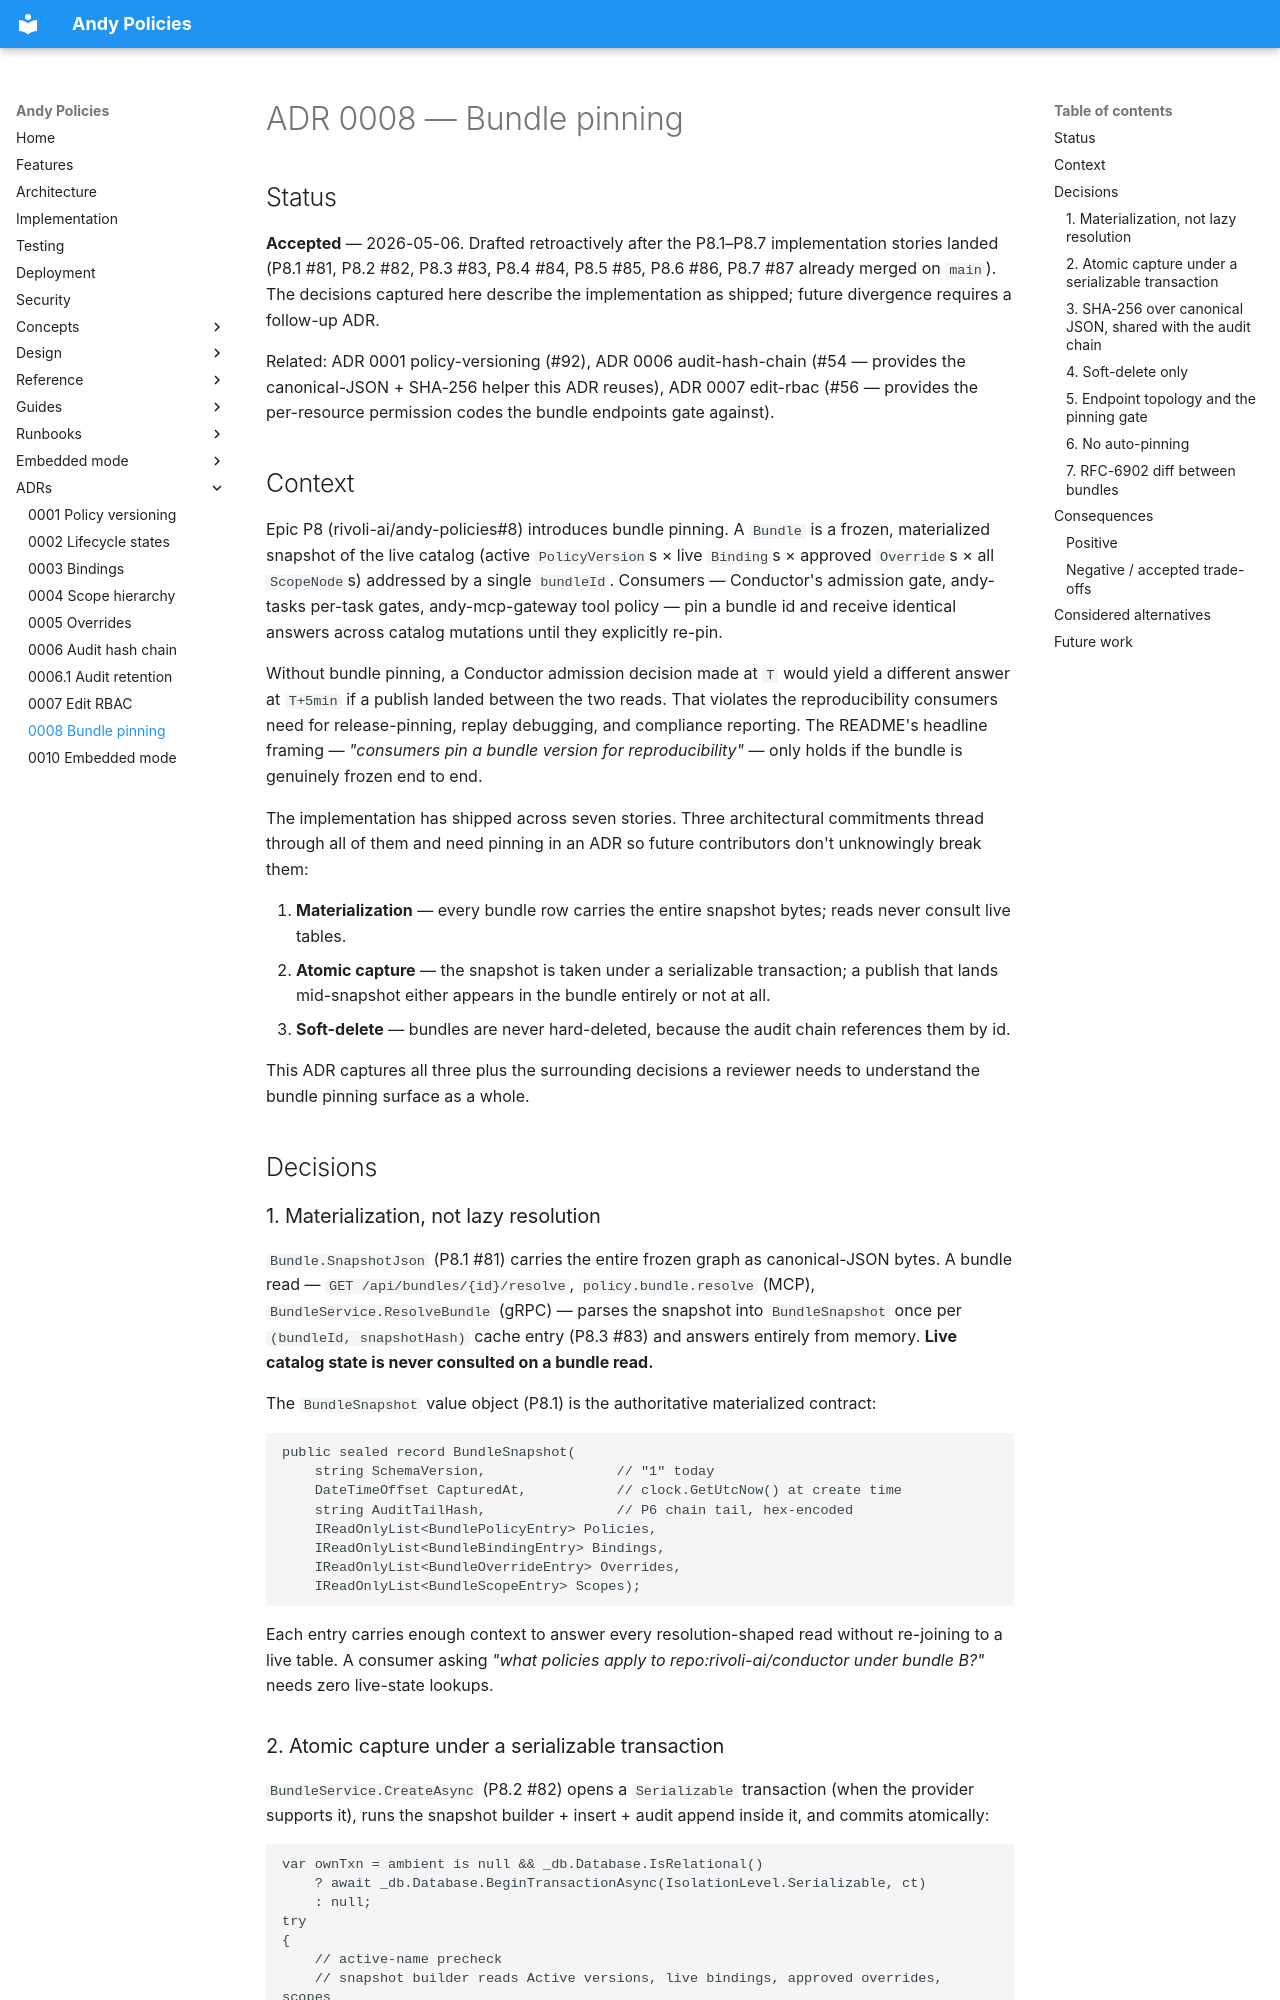

repository: rivoli-ai/andy-policies · page: adr/0008-bundle-pinning/index.html · generator: mkdocs

# ADR 0008 — Bundle pinning

## Status

**Accepted** — 2026-05-06. Drafted retroactively after the P8.1–P8.7 implementation stories landed (P8.1 #81, P8.2 #82, P8.3 #83, P8.4 #84, P8.5 #85, P8.6 #86, P8.7 #87 already merged on `main`). The decisions captured here describe the implementation as shipped; future divergence requires a follow-up ADR.

Related: ADR 0001 policy-versioning (#92), ADR 0006 audit-hash-chain (#54 — provides the canonical-JSON + SHA-256 helper this ADR reuses), ADR 0007 edit-rbac (#56 — provides the per-resource permission codes the bundle endpoints gate against).

## Context

Epic P8 (rivoli-ai/andy-policies#8) introduces bundle pinning. A `Bundle` is a frozen, materialized snapshot of the live catalog (active `PolicyVersion`s × live `Binding`s × approved `Override`s × all `ScopeNode`s) addressed by a single `bundleId`. Consumers — Conductor's admission gate, andy-tasks per-task gates, andy-mcp-gateway tool policy — pin a bundle id and receive identical answers across catalog mutations until they explicitly re-pin.

Without bundle pinning, a Conductor admission decision made at `T` would yield a different answer at `T+5min` if a publish landed between the two reads. That violates the reproducibility consumers need for release-pinning, replay debugging, and compliance reporting. The README's headline framing — *"consumers pin a bundle version for reproducibility"* — only holds if the bundle is genuinely frozen end to end.

The implementation has shipped across seven stories. Three architectural commitments thread through all of them and need pinning in an ADR so future contributors don't unknowingly break them:

1. **Materialization** — every bundle row carries the entire snapshot bytes; reads never consult live tables.
2. **Atomic capture** — the snapshot is taken under a serializable transaction; a publish that lands mid-snapshot either appears in the bundle entirely or not at all.
3. **Soft-delete** — bundles are never hard-deleted, because the audit chain references them by id.

This ADR captures all three plus the surrounding decisions a reviewer needs to understand the bundle pinning surface as a whole.

## Decisions

### 1. Materialization, not lazy resolution

`Bundle.SnapshotJson` (P8.1 #81) carries the entire frozen graph as canonical-JSON bytes. A bundle read — `GET /api/bundles/{id}/resolve`, `policy.bundle.resolve` (MCP), `BundleService.ResolveBundle` (gRPC) — parses the snapshot into `BundleSnapshot` once per `(bundleId, snapshotHash)` cache entry (P8.3 #83) and answers entirely from memory. **Live catalog state is never consulted on a bundle read.**

The `BundleSnapshot` value object (P8.1) is the authoritative materialized contract:

```csharp
public sealed record BundleSnapshot(
    string SchemaVersion,                // "1" today
    DateTimeOffset CapturedAt,           // clock.GetUtcNow() at create time
    string AuditTailHash,                // P6 chain tail, hex-encoded
    IReadOnlyList<BundlePolicyEntry> Policies,
    IReadOnlyList<BundleBindingEntry> Bindings,
    IReadOnlyList<BundleOverrideEntry> Overrides,
    IReadOnlyList<BundleScopeEntry> Scopes);
```

Each entry carries enough context to answer every resolution-shaped read without re-joining to a live table. A consumer asking *"what policies apply to repo:rivoli-ai/conductor under bundle B?"* needs zero live-state lookups.
